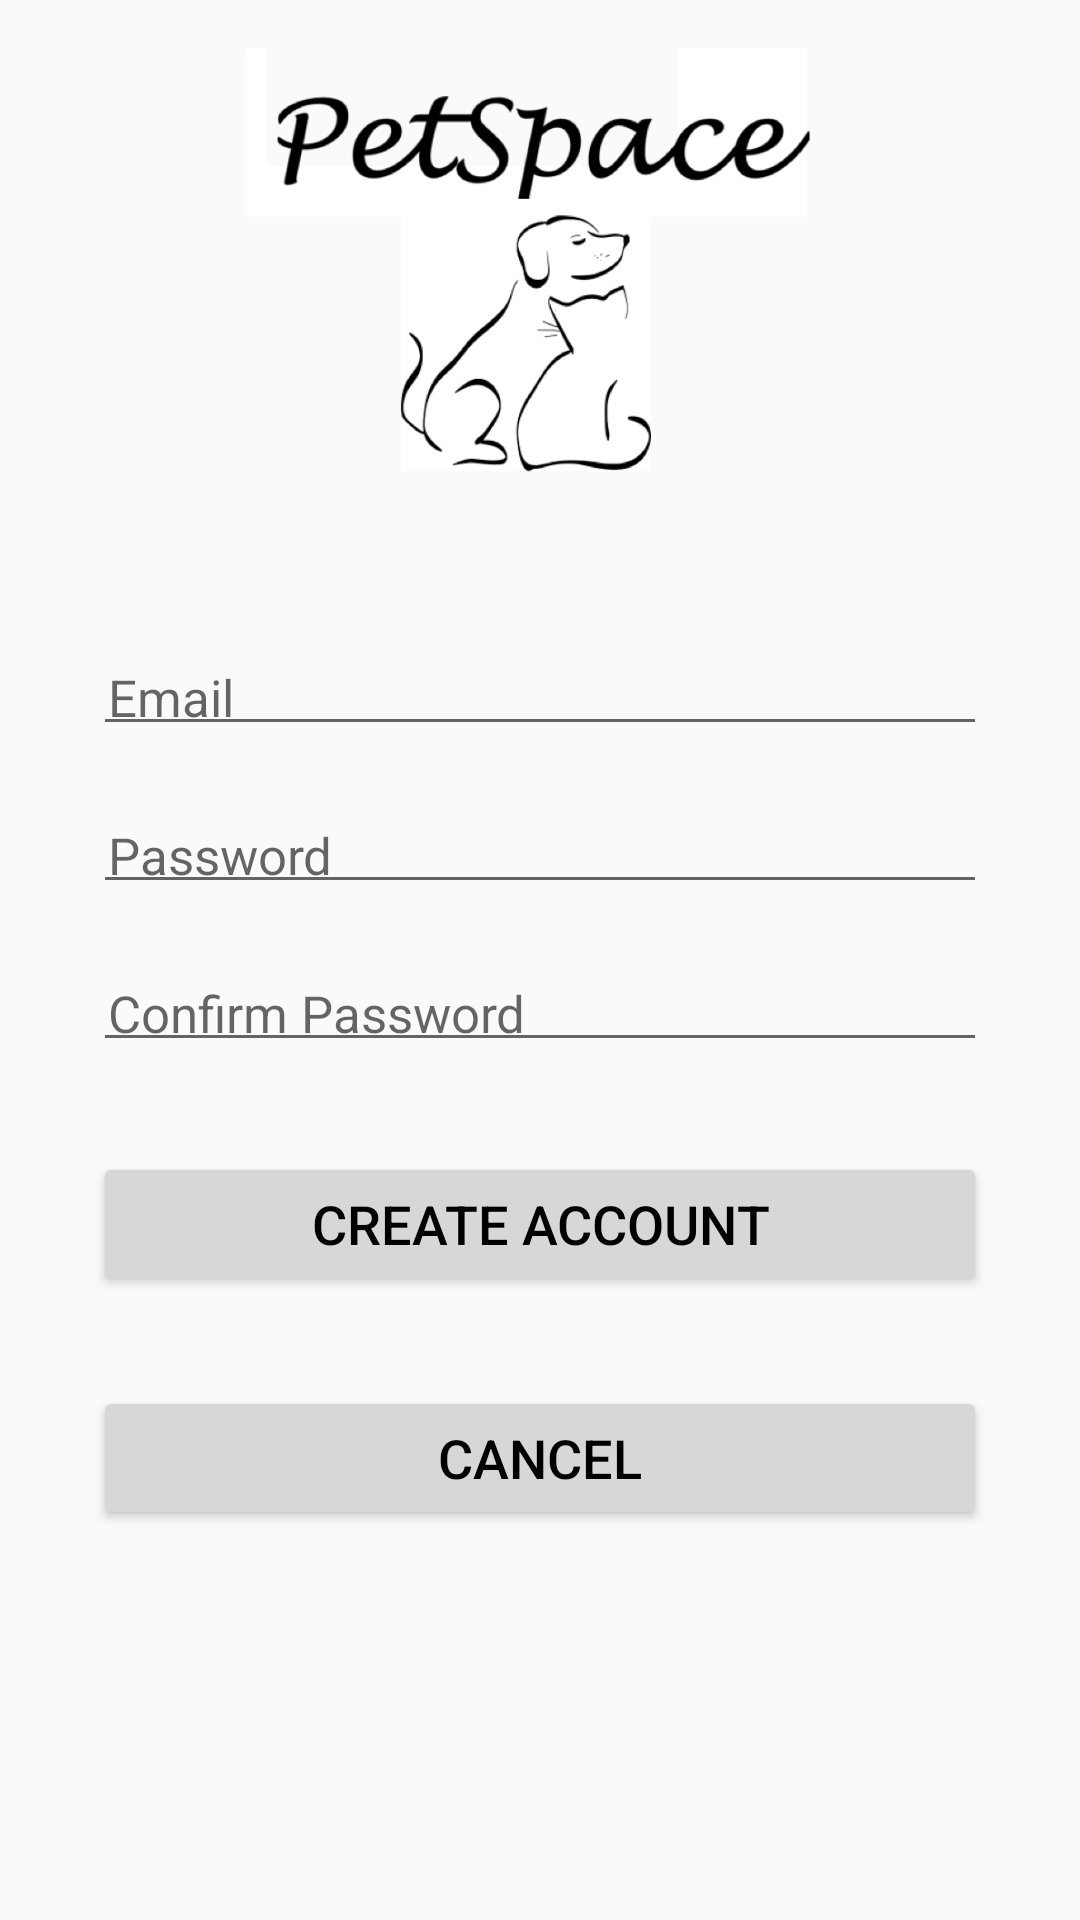

This screen was rendered from an Android layout file. Write that file and the resources it references.
<!-- AndroidManifest.xml: application theme AppTheme -->
<!-- res/layout/content_sign_up.xml -->
<?xml version="1.0" encoding="utf-8"?>
<androidx.constraintlayout.widget.ConstraintLayout xmlns:android="http://schemas.android.com/apk/res/android"
    xmlns:app="http://schemas.android.com/apk/res-auto"
    android:layout_width="match_parent"
    android:layout_height="match_parent"
    app:layout_behavior="@string/appbar_scrolling_view_behavior">

    <include layout="@layout/activity_sign_up" />
</androidx.constraintlayout.widget.ConstraintLayout>
<!-- res/layout/activity_sign_up.xml (included above) -->
<?xml version="1.0" encoding="utf-8"?>
<LinearLayout xmlns:android="http://schemas.android.com/apk/res/android"
    xmlns:app="http://schemas.android.com/apk/res-auto"
    xmlns:tools="http://schemas.android.com/tools"
    android:layout_width="match_parent"
    android:layout_height="match_parent"
    android:gravity="center_vertical"
    android:orientation="vertical"
    android:padding="16dp"
    tools:context=".ui.login.SignUpActivity">

    <ImageView
        android:id="@+id/login_icon2"
        android:layout_width="match_parent"
        android:layout_height="150dp"
        android:contentDescription="@string/todo"
        app:srcCompat="@drawable/catdog" />

    <EditText
        android:id="@+id/email"
        android:layout_width="match_parent"
        android:layout_height="wrap_content"
        android:layout_marginStart="15dp"
        android:layout_marginTop="50dp"
        android:layout_marginEnd="15dp"
        android:drawablePadding="10dp"
        android:ems="10"
        android:hint="@string/email"
        android:importantForAutofill="no"
        android:inputType="text|textEmailAddress"
        android:padding="5dp"
        android:textSize="17sp" />

    <EditText
        android:id="@+id/password"
        android:layout_width="match_parent"
        android:layout_height="wrap_content"
        android:layout_marginStart="15dp"
        android:layout_marginTop="20dp"
        android:layout_marginEnd="15dp"
        android:autofillHints=""
        android:drawablePadding="10dp"
        android:ems="10"
        android:hint="@string/password"
        android:inputType="textPassword"
        android:padding="5dp"
        android:textSize="17sp" />

    <EditText
        android:id="@+id/confirm_password"
        android:layout_width="match_parent"
        android:layout_height="wrap_content"
        android:layout_marginStart="15dp"
        android:layout_marginTop="20dp"
        android:layout_marginEnd="15dp"
        android:autofillHints=""
        android:drawablePadding="10dp"
        android:ems="10"
        android:hint="@string/confirm_password"
        android:inputType="textPassword"
        android:padding="5dp"
        android:textSize="17sp" />

    <Button
        android:id="@+id/register"
        android:layout_width="match_parent"
        android:layout_height="wrap_content"
        android:layout_marginStart="15dp"
        android:layout_marginTop="30dp"
        android:layout_marginEnd="15dp"
        android:padding="10dp"
        android:text="@string/create_new_account"
        android:textAlignment="center"
        android:textSize="18sp"
        tools:text="Create Account" />

    <Button
        android:id="@+id/cancel_back_to_main2"
        android:layout_width="match_parent"
        android:layout_height="wrap_content"
        android:layout_marginStart="15dp"
        android:layout_marginTop="30dp"
        android:layout_marginEnd="15dp"
        android:onClick="onClickCancel"
        android:padding="10dp"
        android:text="@string/cancel_back"
        android:textAlignment="center"
        android:textSize="18sp"
        tools:text="CANCEL" />

    <FrameLayout
        android:layout_width="match_parent"
        android:layout_height="match_parent">

    </FrameLayout>

</LinearLayout>
<!-- resources referenced by this layout -->
<resources>
  <!-- drawable catdog: png bitmap (drawable, 62651 bytes) -->
  <string name="cancel_back">CANCEL</string>
  <string name="confirm_password">Confirm Password</string>
  <string name="create_new_account">CREATE ACCOUNT</string>
  <string name="email">Email</string>
  <string name="password">Password</string>
  <string name="todo">TODO</string>
  <style name="AppTheme" parent="Theme.AppCompat.DayNight.NoActionBar">
          <item name="colorPrimary">@color/purple_700</item>
          <item name="colorPrimaryDark">@color/design_default_color_primary_dark</item>
          <item name="colorAccent">@color/design_default_color_secondary</item>
          <item name="android:textColor">#000000</item>
      </style>
  <color name="purple_700">#FF3700B3</color>
</resources>
